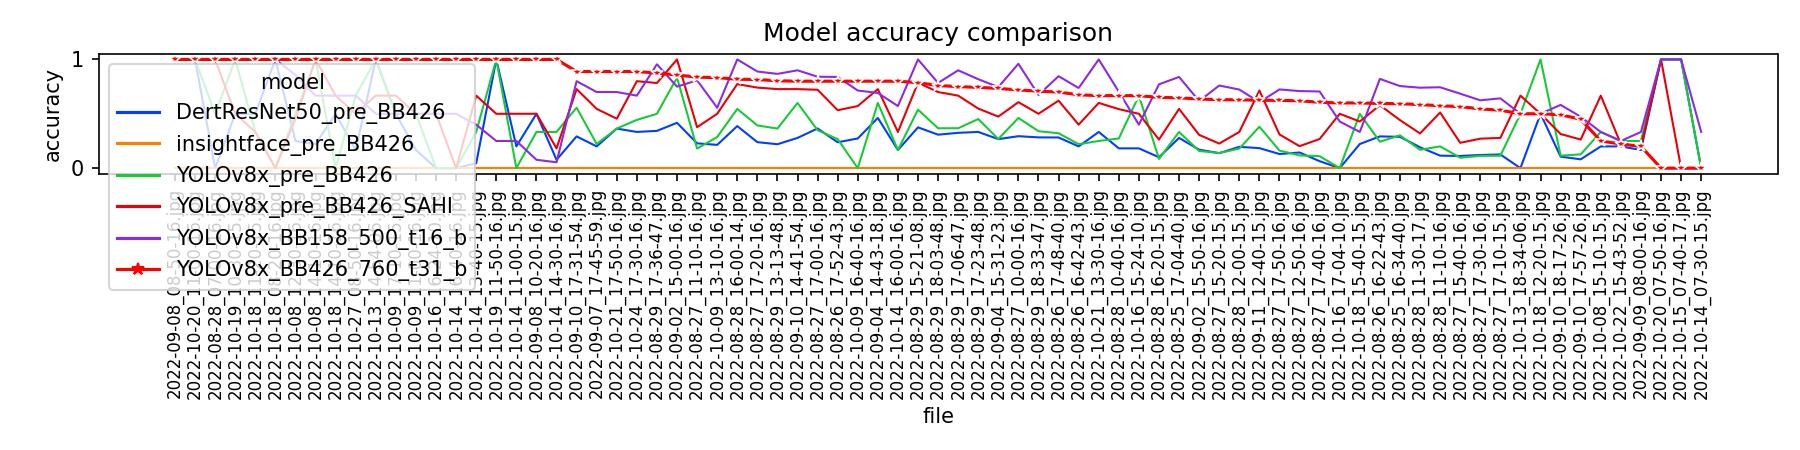

The table this chart was drawn from, first rows:
file, DertResNet50_pre_BB426, insightface_pre_BB426, YOLOv8x_pre_BB426, YOLOv8x_pre_BB426_SAHI, YOLOv8x_BB158_500_t16_b, YOLOv8x_BB426_760_t31_b
2022-08-25_16-34-40.jpg, 0.288, 0.000, 0.302, 0.442, 0.755, 0.593
2022-08-25_17-04-40.jpg, 0.278, 0.000, 0.333, 0.545, 0.839, 0.647
2022-08-26_16-22-43.jpg, 0.292, 0.000, 0.243, 0.579, 0.821, 0.595
2022-08-26_16-42-43.jpg, 0.200, 0.000, 0.220, 0.400, 0.737, 0.675
2022-08-26_17-48-40.jpg, 0.282, 0.000, 0.321, 0.621, 0.846, 0.700
2022-08-26_17-52-43.jpg, 0.238, 0.000, 0.267, 0.533, 0.839, 0.800
2022-08-27_10-00-16.jpg, 0.294, 0.000, 0.462, 0.607, 0.960, 0.720
2022-08-27_11-10-16.jpg, 0.228, 0.000, 0.180, 0.377, 0.808, 0.837
2022-08-27_12-50-16.jpg, 0.144, 0.000, 0.117, 0.202, 0.709, 0.620
2022-08-27_15-20-15.jpg, 0.138, 0.000, 0.139, 0.226, 0.760, 0.630
2022-08-27_15-40-16.jpg, 0.112, 0.000, 0.096, 0.233, 0.685, 0.566
2022-08-27_17-00-16.jpg, 0.365, 0.000, 0.349, 0.721, 0.841, 0.800
2022-08-27_17-10-15.jpg, 0.126, 0.000, 0.114, 0.278, 0.642, 0.533
2022-08-27_17-20-16.jpg, 0.239, 0.000, 0.393, 0.741, 0.889, 0.815
2022-08-27_17-30-16.jpg, 0.121, 0.000, 0.113, 0.271, 0.624, 0.545
2022-08-27_17-40-16.jpg, 0.064, 0.000, 0.110, 0.268, 0.705, 0.606
2022-08-27_17-50-16.jpg, 0.130, 0.000, 0.162, 0.310, 0.724, 0.623
2022-08-28_10-40-16.jpg, 0.182, 0.000, 0.273, 0.543, 0.703, 0.667
2022-08-28_11-10-16.jpg, 0.115, 0.000, 0.200, 0.512, 0.744, 0.574
2022-08-28_11-30-17.jpg, 0.192, 0.000, 0.169, 0.319, 0.740, 0.585
2022-08-28_12-00-15.jpg, 0.196, 0.000, 0.180, 0.333, 0.723, 0.629
2022-08-28_16-00-14.jpg, 0.387, 0.000, 0.545, 0.773, 1.000, 0.818
2022-08-28_16-20-15.jpg, 0.100, 0.000, 0.085, 0.263, 0.771, 0.651
2022-08-29_13-13-48.jpg, 0.220, 0.000, 0.364, 0.727, 0.867, 0.804
2022-08-29_15-21-08.jpg, 0.375, 0.000, 0.538, 0.786, 1.000, 0.786
2022-08-29_17-06-47.jpg, 0.325, 0.000, 0.367, 0.667, 0.900, 0.750
2022-08-29_17-23-48.jpg, 0.333, 0.000, 0.452, 0.548, 0.818, 0.743
2022-08-29_17-36-47.jpg, 0.343, 0.000, 0.500, 0.783, 0.955, 0.875
2022-08-29_18-03-48.jpg, 0.308, 0.000, 0.367, 0.700, 0.784, 0.760
2022-08-29_18-33-47.jpg, 0.283, 0.000, 0.340, 0.500, 0.673, 0.708
2022-09-02_15-00-16.jpg, 0.417, 0.000, 0.833, 1.000, 0.750, 0.857
2022-09-02_15-50-16.jpg, 0.170, 0.000, 0.158, 0.306, 0.617, 0.636
2022-09-04_14-43-18.jpg, 0.462, 0.000, 0.600, 0.727, 0.692, 0.800
2022-09-04_15-31-23.jpg, 0.267, 0.000, 0.268, 0.474, 0.746, 0.733
2022-09-07_17-45-59.jpg, 0.200, 0.000, 0.222, 0.545, 0.700, 0.889
2022-09-08_08-50-16.jpg, 1.000, 0.000, 1.000, 1.000, 1.000, 1.000
2022-09-10_14-41-54.jpg, 0.278, 0.000, 0.600, 0.727, 0.900, 0.800
2022-09-10_17-57-26.jpg, 0.081, 0.000, 0.127, 0.263, 0.473, 0.450
2022-09-10_18-17-26.jpg, 0.106, 0.000, 0.115, 0.314, 0.582, 0.491
2022-09-11_12-40-15.jpg, 0.184, 0.000, 0.381, 0.714, 0.607, 0.625
2022-10-24_17-30-16.jpg, 0.333, 0.000, 0.444, 0.800, 0.667, 0.889
2022-08-28_07-00-16.jpg, 0.000, 0.000, 0.500, 1.000, 1.000, 1.000
2022-09-08_10-20-16.jpg, 0.500, 0.000, 0.333, 0.500, 0.077, 1.000
2022-09-09_08-00-16.jpg, 0.167, 0.000, 0.250, 0.200, 0.333, 0.200
2022-09-10_17-31-54.jpg, 0.292, 0.000, 0.556, 0.727, 0.800, 0.889
2022-10-08_12-30-16.jpg, 0.250, 0.000, 0.500, 0.455, 0.857, 1.000
2022-10-08_14-10-16.jpg, 0.222, 0.000, 1.000, 1.000, 0.667, 1.000
2022-10-08_15-10-15.jpg, 0.200, 0.000, 0.333, 0.667, 0.333, 0.250
2022-10-09_11-00-16.jpg, 0.167, 0.000, 0.500, 0.500, 0.500, 1.000
2022-10-09_13-10-16.jpg, 0.214, 0.000, 0.286, 0.500, 0.556, 0.833
2022-10-09_16-40-16.jpg, 0.273, 0.000, 0.000, 0.571, 0.714, 0.800
2022-10-09_17-10-15.jpg, 0.500, 0.000, 0.500, 0.667, 0.500, 1.000
2022-10-13_14-54-06.jpg, 1.000, 0.000, 1.000, 0.667, 0.500, 1.000
2022-10-13_18-34-06.jpg, 0.000, 0.000, 0.500, 0.667, 0.500, 0.500
2022-10-14_07-30-15.jpg, 0.000, 0.000, 0.000, 0.000, 0.333, 0.000
2022-10-14_11-00-15.jpg, 0.200, 0.000, 0.000, 0.500, 0.250, 1.000
2022-10-14_13-40-15.jpg, 0.045, 0.000, 0.333, 0.667, 0.400, 1.000
2022-10-14_14-30-16.jpg, 0.077, 0.000, 0.333, 0.182, 0.054, 1.000
2022-10-14_16-00-16.jpg, 0.167, 0.000, 0.167, 0.333, 0.571, 0.800
2022-10-14_16-40-16.jpg, 0.000, 0.000, 0.000, 0.000, 0.500, 1.000
... 17 more rows
